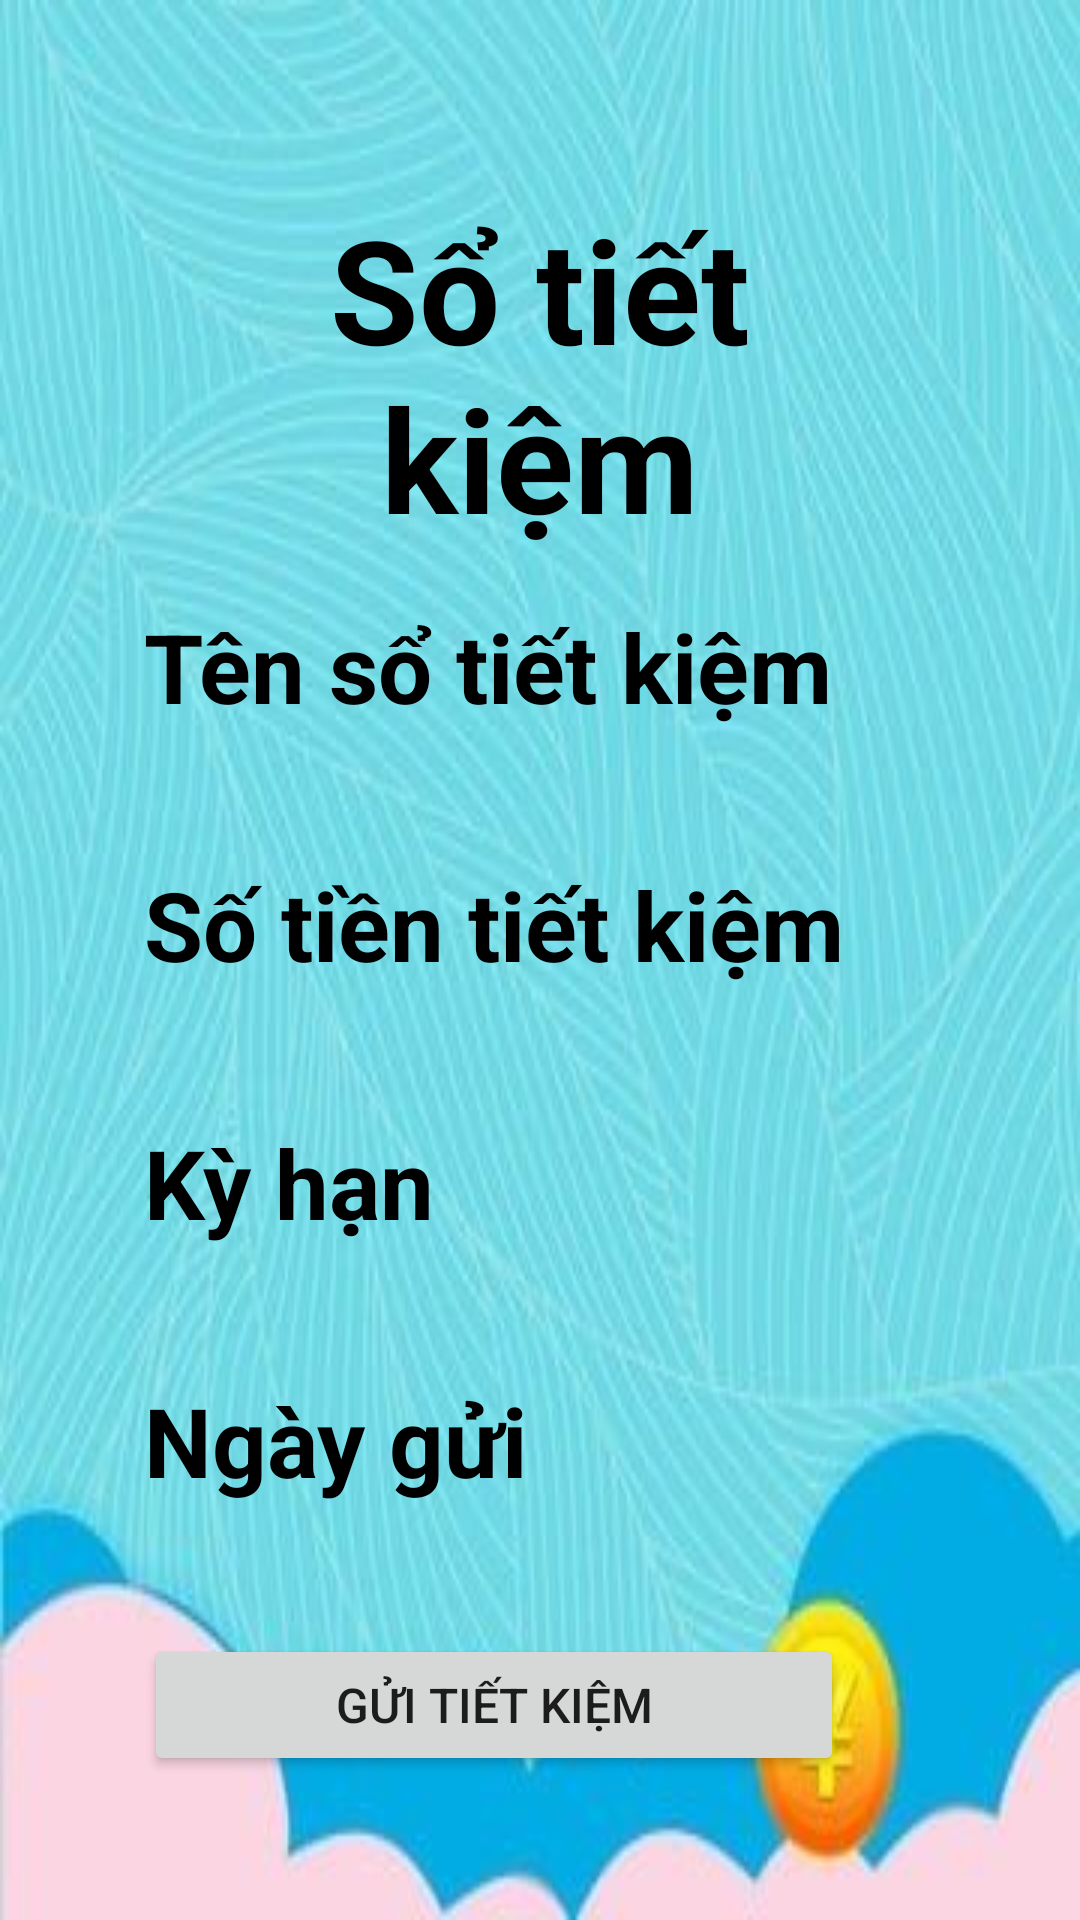

Layout XML and referenced resources for this Android screen:
<!-- AndroidManifest.xml: application theme Theme.SoTietKiem -->
<!-- res/layout/activity_detail.xml -->
<?xml version="1.0" encoding="utf-8"?>
<LinearLayout xmlns:android="http://schemas.android.com/apk/res/android"
    xmlns:app="http://schemas.android.com/apk/res-auto"
    xmlns:tools="http://schemas.android.com/tools"
    android:layout_width="match_parent"
    android:layout_height="match_parent"
    android:orientation="vertical"
    android:padding="24dp"
    android:background="@drawable/bg_lightblue"
    tools:context="InOut.DetailActivity">

    <LinearLayout
        android:orientation="vertical"
        android:layout_width="match_parent"
        android:layout_height="match_parent"
        android:padding="24dp"
        android:background="@drawable/opacity">
        <TextView
            android:layout_width="match_parent"
            android:layout_height="wrap_content"
            android:text="Sổ tiết kiệm"
            android:padding="16dp"
            android:textSize="48sp"
            android:textAlignment="center"
            android:textColor="@color/black"

            android:textStyle="bold"/>

        <TableLayout
            android:layout_width="match_parent"
            android:layout_height="wrap_content">

            <TableRow>
                <TextView
                    android:text="Tên sổ tiết kiệm"
                    android:textSize="32sp"
                    android:textStyle="bold"
                    android:textColor="@color/black"/>
            </TableRow>

            <TableRow>
                <TextView
                    android:id="@+id/tvTenStkDetail"
                    android:textSize="32sp"/>
            </TableRow>

            <TableRow>
                <TextView
                    android:text="Số tiền tiết kiệm"
                    android:textSize="32sp"
                    android:textStyle="bold"
                    android:textColor="@color/black"/>
            </TableRow>

            <TableRow>
                <TextView
                    android:id="@+id/tvSoTienTietkiem"
                    android:textSize="32sp"/>
            </TableRow>

            <TableRow>
                <TextView
                    android:text="Kỳ hạn"
                    android:textSize="32sp"
                    android:textStyle="bold"
                    android:textColor="@color/black"/>
            </TableRow>

            <TableRow>
                <TextView
                    android:id="@+id/tvKyHan"

                    android:textSize="32sp"/>
            </TableRow>

            <TableRow>
                <TextView
                    android:text="Ngày gửi"
                    android:textSize="32sp"
                    android:textStyle="bold"
                    android:textColor="@color/black"/>
            </TableRow>

            <TableRow>
                <TextView
                    android:id="@+id/tvNgayGui"
                    android:textSize="32sp"/>
            </TableRow>



            <TableRow>
                <Button
                    android:id="@+id/btnNapStk"
                    android:textSize="16sp"
                    android:text="Gửi tiết kiệm"/>
            </TableRow>

            <TableRow>
                <Button
                    android:id="@+id/btnRutTienStk"
                    android:textSize="16sp"
                    android:text="Rút tiền tiết kiệm"/>
            </TableRow>

            <TableRow>
                <Button
                    android:id="@+id/btnXoaStk"
                    android:textSize="16sp"
                    android:text="Xóa sổ tiết kiệm"/>
            </TableRow>
        </TableLayout>
    </LinearLayout>



</LinearLayout>
<!-- resources referenced by this layout -->
<resources>
  <color name="black">#FF000000</color>
  <!-- drawable bg_lightblue: jpg bitmap (drawable, 21088 bytes) -->
  <style name="Theme.SoTietKiem" parent="Theme.MaterialComponents.DayNight.NoActionBar">
          
          <item name="colorPrimary">@color/purple_500</item>
          <item name="colorPrimaryVariant">@color/purple_700</item>
          <item name="colorOnPrimary">@color/white</item>
          
          <item name="colorSecondary">@color/teal_200</item>
          <item name="colorSecondaryVariant">@color/teal_700</item>
          <item name="colorOnSecondary">@color/black</item>
          
          <item name="android:statusBarColor">?attr/colorPrimaryVariant</item>
          
      </style>
  <color name="purple_500">#FF6200EE</color>
  <color name="purple_700">#FF3700B3</color>
  <color name="white">#FFFFFFFF</color>
  <color name="teal_200">#FF03DAC5</color>
  <color name="teal_700">#FF018786</color>
</resources>
